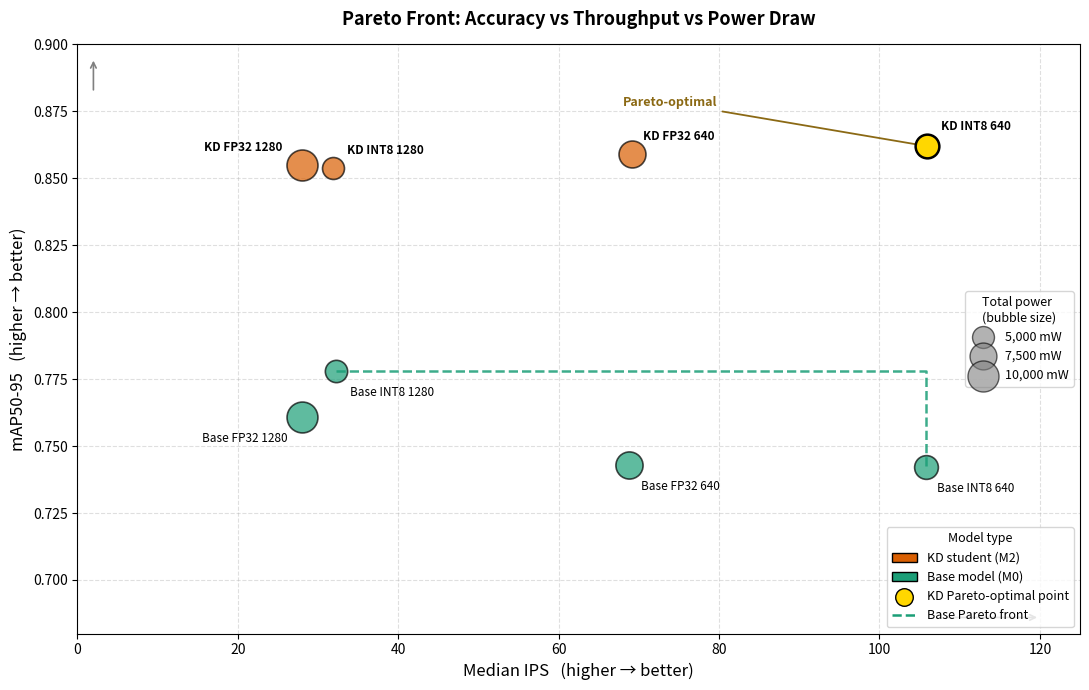

Reproduce this figure in Python.
import matplotlib.pyplot as plt
import matplotlib.patches as mpatches
import numpy as np

# ── Data ──────────────────────────────────────────────────────────────────────
# (label, mAP50-95, IPS, Total Power mW)
models = [
    ("Base FP32 1280",  0.761,  28.05,  9892),
    ("KD FP32 1280",    0.855,  27.97,  9939),
    ("Base INT8 1280",  0.778,  32.23,  5161),
    ("KD INT8 1280",    0.854,  31.93,  5001),
    ("Base FP32 640",   0.743,  68.83,  7644),
    ("KD FP32 640",     0.859,  69.10,  7523),
    ("Base INT8 640",   0.742, 105.74,  5854),
    ("KD INT8 640",     0.862, 105.95,  5837),
]

labels     = [m[0] for m in models]
map_vals   = [m[1] for m in models]
ips_vals   = [m[2] for m in models]
power_vals = [m[3] for m in models]

is_kd      = ["KD" in l for l in labels]
is_optimal = [l == "KD INT8 640" for l in labels]

kd_color   = "#d95f02"
base_color = "#1b9e77"
opt_color  = "#FFD700"   # gold — visually distinct for the best point

# Bubble area proportional to power — fixed reference so ratios are honest
min_p, max_p = min(power_vals), max(power_vals)
sizes = [p / 10000 * 500 for p in power_vals]

# ── Plot ──────────────────────────────────────────────────────────────────────
fig, ax = plt.subplots(figsize=(11, 7))

# Draw Base bubbles
for i in range(len(labels)):
    if not is_kd[i]:
        ax.scatter(ips_vals[i], map_vals[i],
                   s=sizes[i], c=base_color, marker="o",
                   alpha=0.70, edgecolors="black", linewidths=1.2, zorder=3)

# Draw KD bubbles — except the optimal one
for i in range(len(labels)):
    if is_kd[i] and not is_optimal[i]:
        ax.scatter(ips_vals[i], map_vals[i],
                   s=sizes[i], c=kd_color, marker="o",
                   alpha=0.70, edgecolors="black", linewidths=1.2, zorder=3)

# Draw KD INT8 640 as a gold circle — clearly the best point
kd_opt_idx = labels.index("KD INT8 640")
ax.scatter(ips_vals[kd_opt_idx], map_vals[kd_opt_idx],
           s=sizes[kd_opt_idx], c=opt_color, marker="o",
           edgecolors="black", linewidths=1.8, zorder=6)

# Labels with offsets to avoid overlap
offsets = {
    "Base FP32 1280": (-72, -18),
    "KD FP32 1280":   (-70,  10),
    "Base INT8 1280": ( 10,  -18),
    "KD INT8 1280":   ( 10,   10),
    "Base FP32 640":  (  8,  -18),
    "KD FP32 640":    (  8,   10),
    "Base INT8 640":  (  8,  -18),
    "KD INT8 640":    ( 10,   12),
}

for i, label in enumerate(labels):
    ox, oy = offsets.get(label, (8, 5))
    weight = "bold" if is_optimal[i] else ("semibold" if is_kd[i] else "normal")
    ax.annotate(label, (ips_vals[i], map_vals[i]),
                textcoords="offset points", xytext=(ox, oy),
                fontsize=8.5, fontweight=weight)

# "Pareto optimal" annotation with arrow for the gold star
ax.annotate("Pareto-optimal", xy=(ips_vals[kd_opt_idx], map_vals[kd_opt_idx]),
            xytext=(ips_vals[kd_opt_idx] - 38, map_vals[kd_opt_idx] + 0.015),
            fontsize=9, color="#8B6914", fontweight="bold",
            arrowprops=dict(arrowstyle="->", color="#8B6914", lw=1.3))

# ── Base: Pareto front line (genuine trade-off: max mAP vs max IPS) ───────────
# Two-point front: Base INT8 1280 (max mAP) ↔ Base INT8 640 (max IPS).
# Base FP32 640 has only +0.001 mAP over Base INT8 640 at -54% IPS — treated
# as effectively dominated (within measurement noise).
MAP_TOL = 0.005
base_idx = [i for i in range(len(labels)) if not is_kd[i]]
pareto_b = []
for i in base_idx:
    dominated = any(
        ips_vals[j] >= ips_vals[i] and map_vals[j] >= map_vals[i] - MAP_TOL and
        (ips_vals[j] > ips_vals[i] or map_vals[j] > map_vals[i])
        for j in base_idx if j != i
    )
    if not dominated:
        pareto_b.append((ips_vals[i], map_vals[i]))

pareto_b = sorted(pareto_b, key=lambda x: x[0])
pareto_ips_b, pareto_map_b = zip(*pareto_b)
ax.step(pareto_ips_b, pareto_map_b, where="post",
        color="#1b9e77", linewidth=1.8, linestyle="--",
        alpha=0.85, zorder=2)

# ── Axes ──────────────────────────────────────────────────────────────────────
ax.set_xlabel("Median IPS   (higher → better)", fontsize=12)
ax.set_ylabel("mAP50-95   (higher → better)", fontsize=12)
ax.set_title("Pareto Front: Accuracy vs Throughput vs Power Draw",
             fontsize=13, fontweight="bold", pad=14)

ax.set_xlim(0, 125)
ax.set_ylim(0.68, 0.90)
ax.grid(True, linestyle="--", alpha=0.4)

# Arrow annotations showing desired direction
ax.annotate("", xy=(120, 0.686), xytext=(108, 0.686),
            arrowprops=dict(arrowstyle="->", color="grey", lw=1.2))
ax.annotate("", xy=(2, 0.895), xytext=(2, 0.882),
            arrowprops=dict(arrowstyle="->", color="grey", lw=1.2))

# ── Legend: colour ────────────────────────────────────────────────────────────
legend_color = [
    mpatches.Patch(facecolor="#d95f02", edgecolor="black", label="KD student (M2)"),
    mpatches.Patch(facecolor="#1b9e77", edgecolor="black", label="Base model (M0)"),
]

# ── Legend: bubble size ───────────────────────────────────────────────────────
bubble_legend = [
    ax.scatter([], [], s=p / 10000 * 500,
               c="grey", alpha=0.6, edgecolors="black", label=f"{p:,} mW")
    for p in [5000, 7500, 10000]
]

pareto_lines = [
    plt.scatter([], [], marker="o", s=160, c=opt_color, edgecolors="black",
                label="KD Pareto-optimal point"),
    plt.Line2D([0], [0], color="#1b9e77", lw=1.8, linestyle="--",
               label="Base Pareto front"),
]

first_legend = ax.legend(handles=legend_color + pareto_lines, loc="lower right",
                          fontsize=9, title="Model type", title_fontsize=9)
ax.add_artist(first_legend)
ax.legend(handles=bubble_legend, loc="center right",
          fontsize=9, title="Total power\n(bubble size)", title_fontsize=9)

plt.tight_layout()
plt.savefig("pareto_front.pdf", bbox_inches="tight", dpi=300)
plt.savefig("pareto_front.png", bbox_inches="tight", dpi=300)
print("Saved: pareto_front.pdf  /  pareto_front.png")
plt.show()
